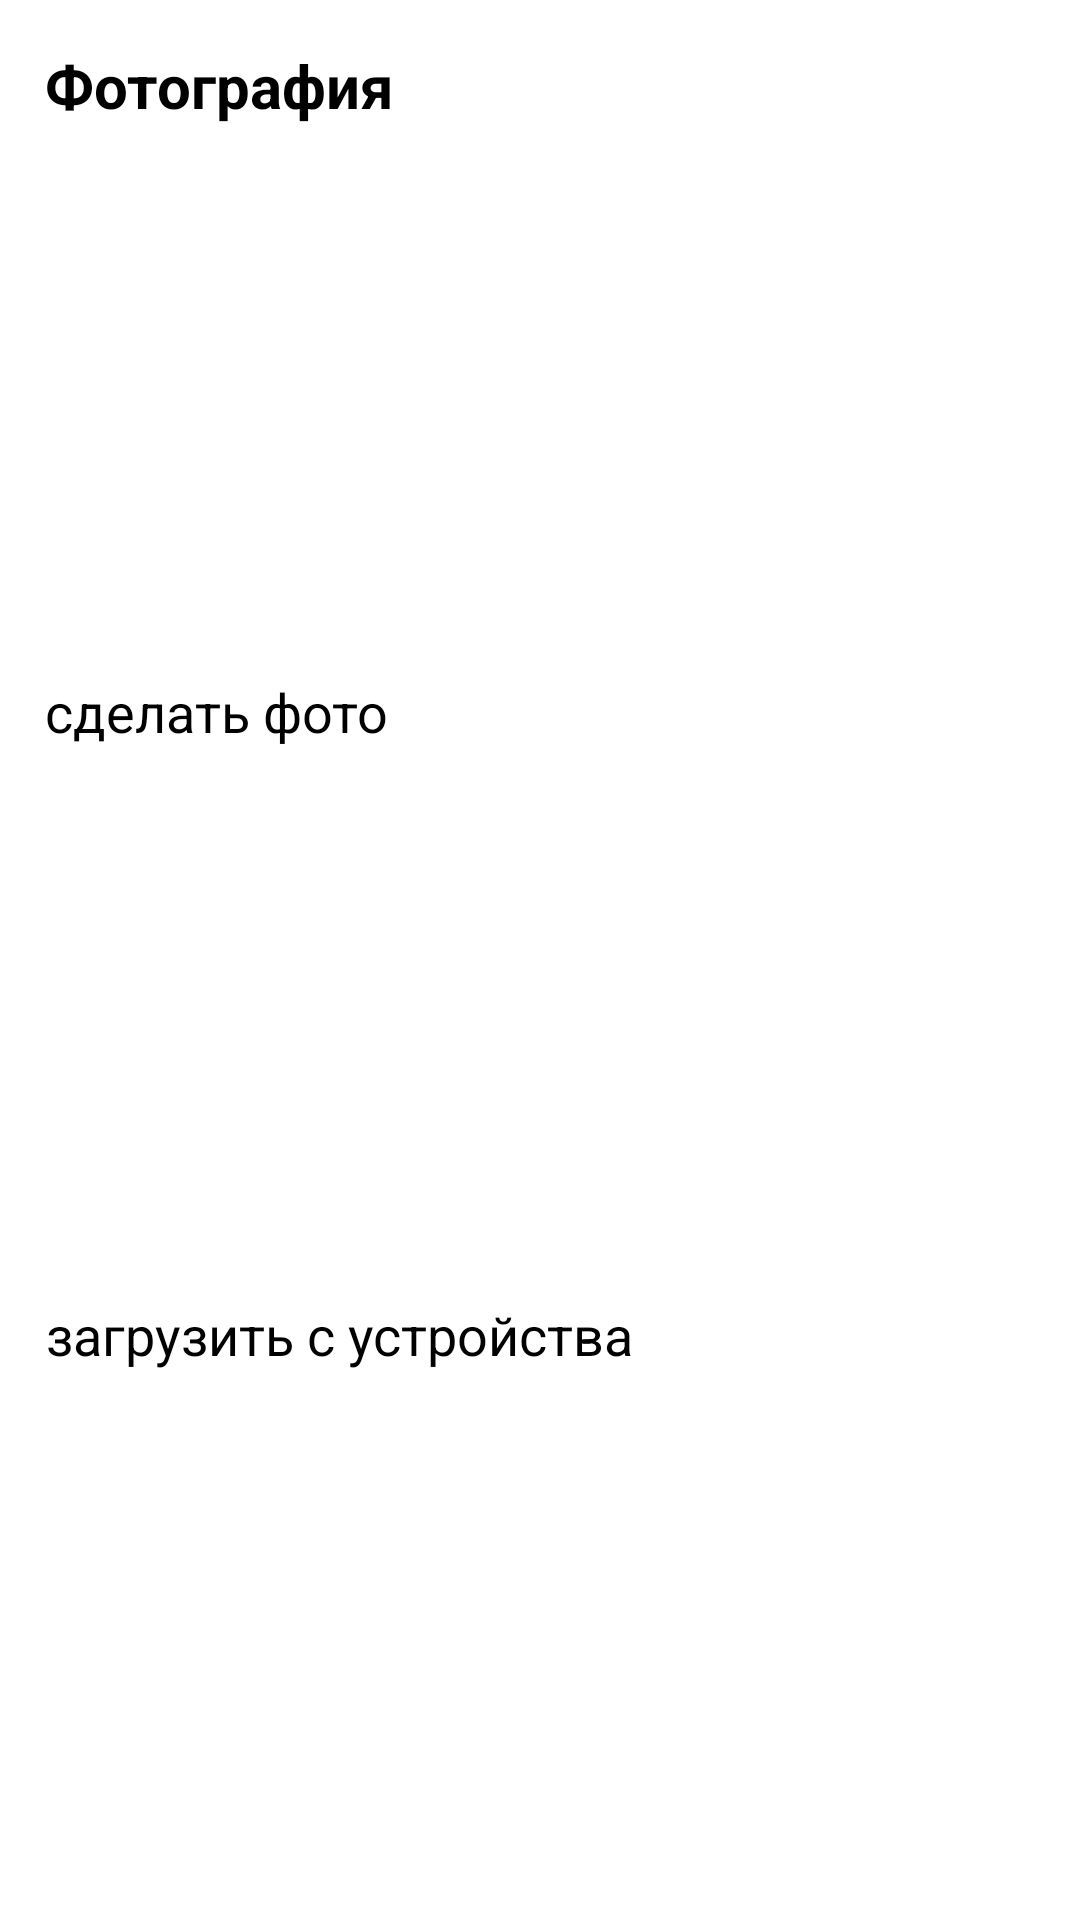

Here is an Android app screen rendered from its layout file. Give the layout XML and the strings, colors and styles it references.
<!-- AndroidManifest.xml: activity theme Theme.MyDialog -->
<!-- res/layout/activity_dialog.xml -->
<?xml version="1.0" encoding="utf-8"?>
<layout>
    <androidx.constraintlayout.widget.ConstraintLayout xmlns:android="http://schemas.android.com/apk/res/android"
        xmlns:app="http://schemas.android.com/apk/res-auto"
        android:layout_width="350dp"
        android:layout_height="wrap_content"
        android:layout_marginStart="10dp"
        android:layout_marginEnd="10dp">

        <TextView
            android:id="@+id/photo_header"
            android:layout_width="match_parent"
            android:layout_height="wrap_content"
            app:layout_constraintTop_toTopOf="parent"
            app:layout_constraintStart_toStartOf="parent"
            android:text="Фотография"
            android:textSize="20sp"
            android:textStyle="bold"
            android:textColor="@color/black"
            android:layout_margin="15dp"
            />

        <TextView
            android:id="@+id/camera_btn"
            android:layout_width="wrap_content"
            android:layout_height="wrap_content"
            android:focusable="true"
            android:clickable="true"
            app:layout_constraintTop_toBottomOf="@id/photo_header"
            app:layout_constraintBottom_toTopOf="@id/gallery_btn"
            app:layout_constraintStart_toStartOf="parent"
            android:text="@string/camera"
            android:textSize="18sp"
            android:textColor="@color/black"
            android:layout_margin="15dp"
            />

        <TextView
            android:id="@+id/gallery_btn"
            android:layout_width="wrap_content"
            android:layout_height="wrap_content"
            android:focusable="true"
            android:clickable="true"
            app:layout_constraintTop_toBottomOf="@id/camera_btn"
            app:layout_constraintBottom_toBottomOf="parent"
            app:layout_constraintStart_toStartOf="parent"
            android:text="@string/gallery"
            android:textSize="18sp"
            android:textColor="@color/black"
            android:layout_marginStart="15dp"
            android:layout_marginBottom="15dp"
            android:gravity="center_horizontal"
            />

    </androidx.constraintlayout.widget.ConstraintLayout>
</layout>
<!-- resources referenced by this layout -->
<resources>
  <string name="camera">сделать фото</string>
  <string name="gallery">загрузить с устройства</string>
  <!-- not gathered from this repository: default colours our renderer supplied (Android Studio template values) -->
  <color name="black">#FF000000</color>
</resources>
